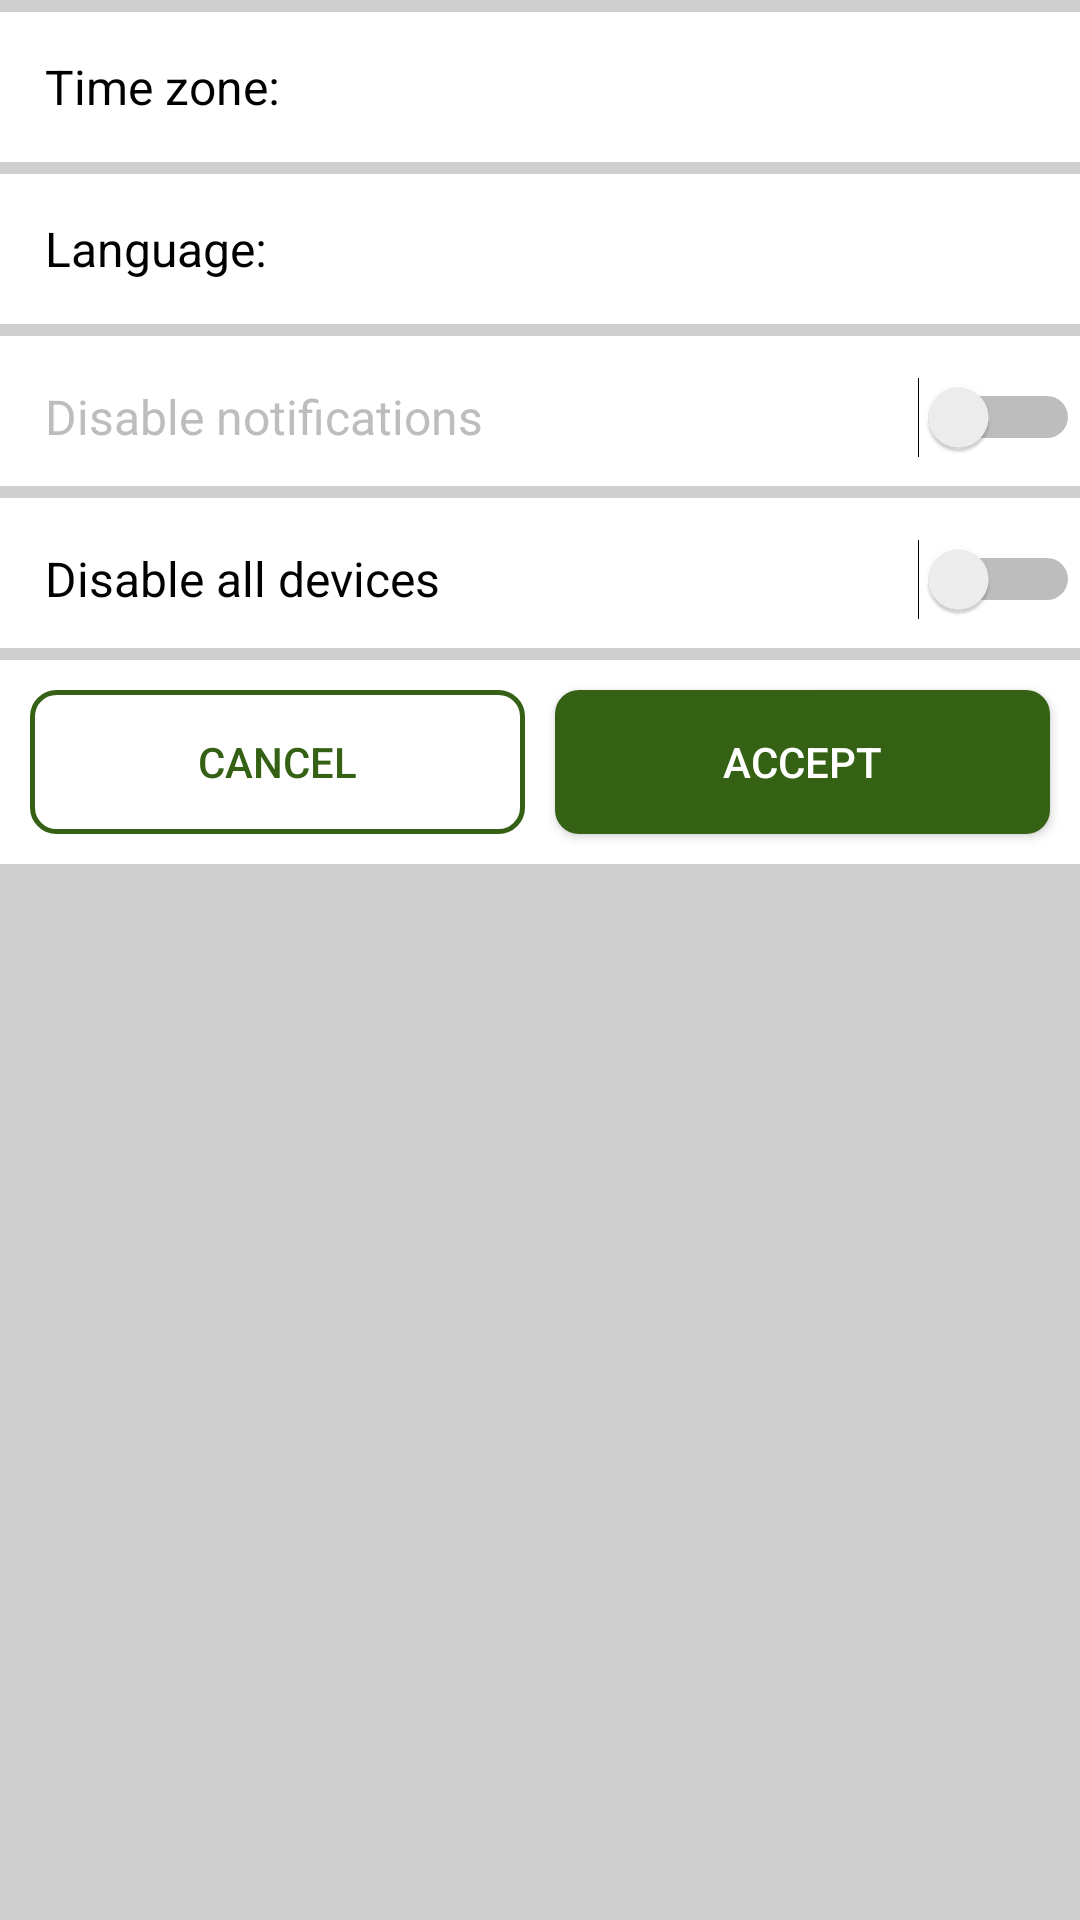

Write the Android layout XML for this screen, with the resource values it uses.
<!-- AndroidManifest.xml: application theme AppTheme -->
<!-- res/layout/fragment_settings.xml -->
<?xml version="1.0" encoding="utf-8"?>
<androidx.constraintlayout.widget.ConstraintLayout
    xmlns:android="http://schemas.android.com/apk/res/android" android:layout_width="match_parent"
    android:layout_height="match_parent">

    <LinearLayout
        android:layout_width="match_parent"
        android:layout_height="match_parent"
        android:background="@color/colorBackground"
        android:gravity="top"
        android:orientation="vertical">

        <LinearLayout
            android:layout_width="match_parent"
            android:layout_height="50dp"
            android:layout_marginTop="4dp"
            android:background="@color/colorItemBackground"
            android:clickable="false"
            android:orientation="horizontal">

            <LinearLayout
                android:id="@+id/timeZoneLayout"
                android:layout_width="match_parent"
                android:layout_height="match_parent"
                android:background="?android:attr/selectableItemBackground"
                android:clickable="true"
                android:focusable="true"
                android:gravity="center"
                android:orientation="horizontal">

                <TextView
                    android:layout_width="wrap_content"
                    android:layout_height="wrap_content"
                    android:layout_marginStart="15dp"
                    android:textColor="@color/colorTextNormal"
                    android:textSize="16sp"
                    android:layout_weight="1"
                    android:text="@string/time_zone" />

                <TextView
                    android:id="@+id/timeZoneText"
                    android:layout_width="wrap_content"
                    android:layout_height="wrap_content"
                    android:textColor="@color/colorNonPrimaryText"
                    android:layout_weight="9" />

                <ImageView
                    android:layout_width="wrap_content"
                    android:layout_height="wrap_content"
                    android:layout_weight="1"
                    android:src="@drawable/ic_place_black_24dp" />
            </LinearLayout>
        </LinearLayout>

        <LinearLayout
            android:layout_width="match_parent"
            android:layout_height="50dp"
            android:layout_marginTop="4dp"
            android:background="@color/colorItemBackground"
            android:clickable="false"
            android:orientation="horizontal">

            <LinearLayout
                android:id="@+id/languageLayout"
                android:layout_width="match_parent"
                android:layout_height="match_parent"
                android:background="?android:attr/selectableItemBackground"
                android:clickable="true"
                android:focusable="true"
                android:gravity="center"
                android:orientation="horizontal">

                <TextView
                    android:layout_width="wrap_content"
                    android:layout_height="wrap_content"
                    android:layout_marginStart="15dp"
                    android:textColor="@color/colorTextNormal"
                    android:textSize="16sp"
                    android:layout_weight="1"
                    android:text="@string/language" />

                <TextView
                    android:id="@+id/languageText"
                    android:layout_width="wrap_content"
                    android:layout_height="wrap_content"
                    android:textColor="@color/colorNonPrimaryText"
                    android:layout_weight="9" />

                <ImageView
                    android:layout_width="wrap_content"
                    android:layout_height="wrap_content"
                    android:layout_weight="1"
                    android:src="@drawable/ic_language_black_24dp" />
            </LinearLayout>
        </LinearLayout>

        <LinearLayout
            android:layout_width="match_parent"
            android:layout_height="50dp"
            android:layout_marginTop="4dp"
            android:background="@color/colorItemBackground"
            android:orientation="horizontal">

            <Switch
                android:id="@+id/turnOnOffNotifications"
                android:layout_width="match_parent"
                android:layout_height="match_parent"
                android:layout_marginTop="4dp"
                android:layout_marginStart="15dp"
                android:text="@string/disable_notifications"
                android:textColor="@color/colorDisableText"
                android:textSize="16sp" />
        </LinearLayout>

        <LinearLayout
            android:layout_width="match_parent"
            android:layout_height="50dp"
            android:layout_marginTop="4dp"
            android:background="@color/colorItemBackground"
            android:orientation="horizontal">

            <Switch
                android:id="@+id/turnOnOff"
                android:layout_marginTop="4dp"
                android:layout_marginStart="15dp"
                android:layout_width="match_parent"
                android:layout_height="match_parent"
                android:textSize="16sp"
                android:text="@string/disable_all_devices"/>
        </LinearLayout>

        <LinearLayout
            android:layout_width="match_parent"
            android:layout_height="wrap_content"
            android:layout_marginTop = "4dp"
            android:background="@color/colorItemBackground"
            android:orientation="horizontal">

            <Button
                android:id="@+id/cnl_button"
                android:background="@drawable/rounded_not_filled_button"
                android:textColor="#356115"
                android:layout_width="wrap_content"
                android:layout_height="wrap_content"
                android:layout_marginTop="10dp"
                android:layout_marginRight="5dp"
                android:layout_marginLeft="10dp"
                android:layout_marginBottom="10dp"
                android:layout_weight="1"
                android:text="@string/cancel_text" />

            <Button
                android:id="@+id/accpt_button"
                android:background="@drawable/rounded_filled_button"
                android:textColor="@color/colorItemBackground"
                android:layout_width="wrap_content"
                android:layout_height="wrap_content"
                android:layout_marginTop="10dp"
                android:layout_marginRight="10dp"
                android:layout_marginLeft="5dp"
                android:layout_marginBottom="10dp"
                android:layout_weight="1"
                android:text="@string/accept" />
        </LinearLayout>

    </LinearLayout>
</androidx.constraintlayout.widget.ConstraintLayout>
<!-- resources referenced by this layout -->
<resources>
  <color name="colorBackground">#CFCFCF</color>
  <color name="colorDisableText">#BDBDBD</color>
  <color name="colorItemBackground">#FFFFFF</color>
  <color name="colorNonPrimaryText">#757575</color>
  <color name="colorTextNormal">#000000</color>
  <!-- drawable rounded_filled_button (drawable) -->
  <?xml version="1.0" encoding="utf-8"?>
  <shape xmlns:android="http://schemas.android.com/apk/res/android" 
  android:shape="rectangle">
      <solid android:color="#356115" />
      <corners android:bottomRightRadius="8dp"
          android:bottomLeftRadius="8dp"  
          android:topRightRadius="8dp"
          android:topLeftRadius="8dp"/>
  </shape>
  <!-- drawable rounded_not_filled_button (drawable) -->
  <?xml version="1.0" encoding="utf-8"?>
  <shape xmlns:android="http://schemas.android.com/apk/res/android"
      android:shape="rectangle">
      <corners android:radius="8dp" />
      <stroke android:width="5px" android:color="#356115" />
  </shape>
  <string name="accept">Accept</string>
  <string name="cancel_text">Cancel</string>
  <string name="disable_all_devices">Disable all devices</string>
  <string name="disable_notifications">Disable notifications</string>
  <string name="language">Language:</string>
  <string name="time_zone">Time zone:</string>
  <style name="AppTheme" parent="Theme.AppCompat.Light.DarkActionBar">
          
          <item name="colorPrimary">@color/colorPrimary</item>
          <item name="colorPrimaryDark">@color/colorPrimaryDark</item>
          <item name="colorAccent">@color/colorAccent</item>
      </style>
  <color name="colorPrimary">#356115</color>
  <color name="colorPrimaryDark">#3A5D21</color>
  <color name="colorAccent">#6BB12C</color>
</resources>
